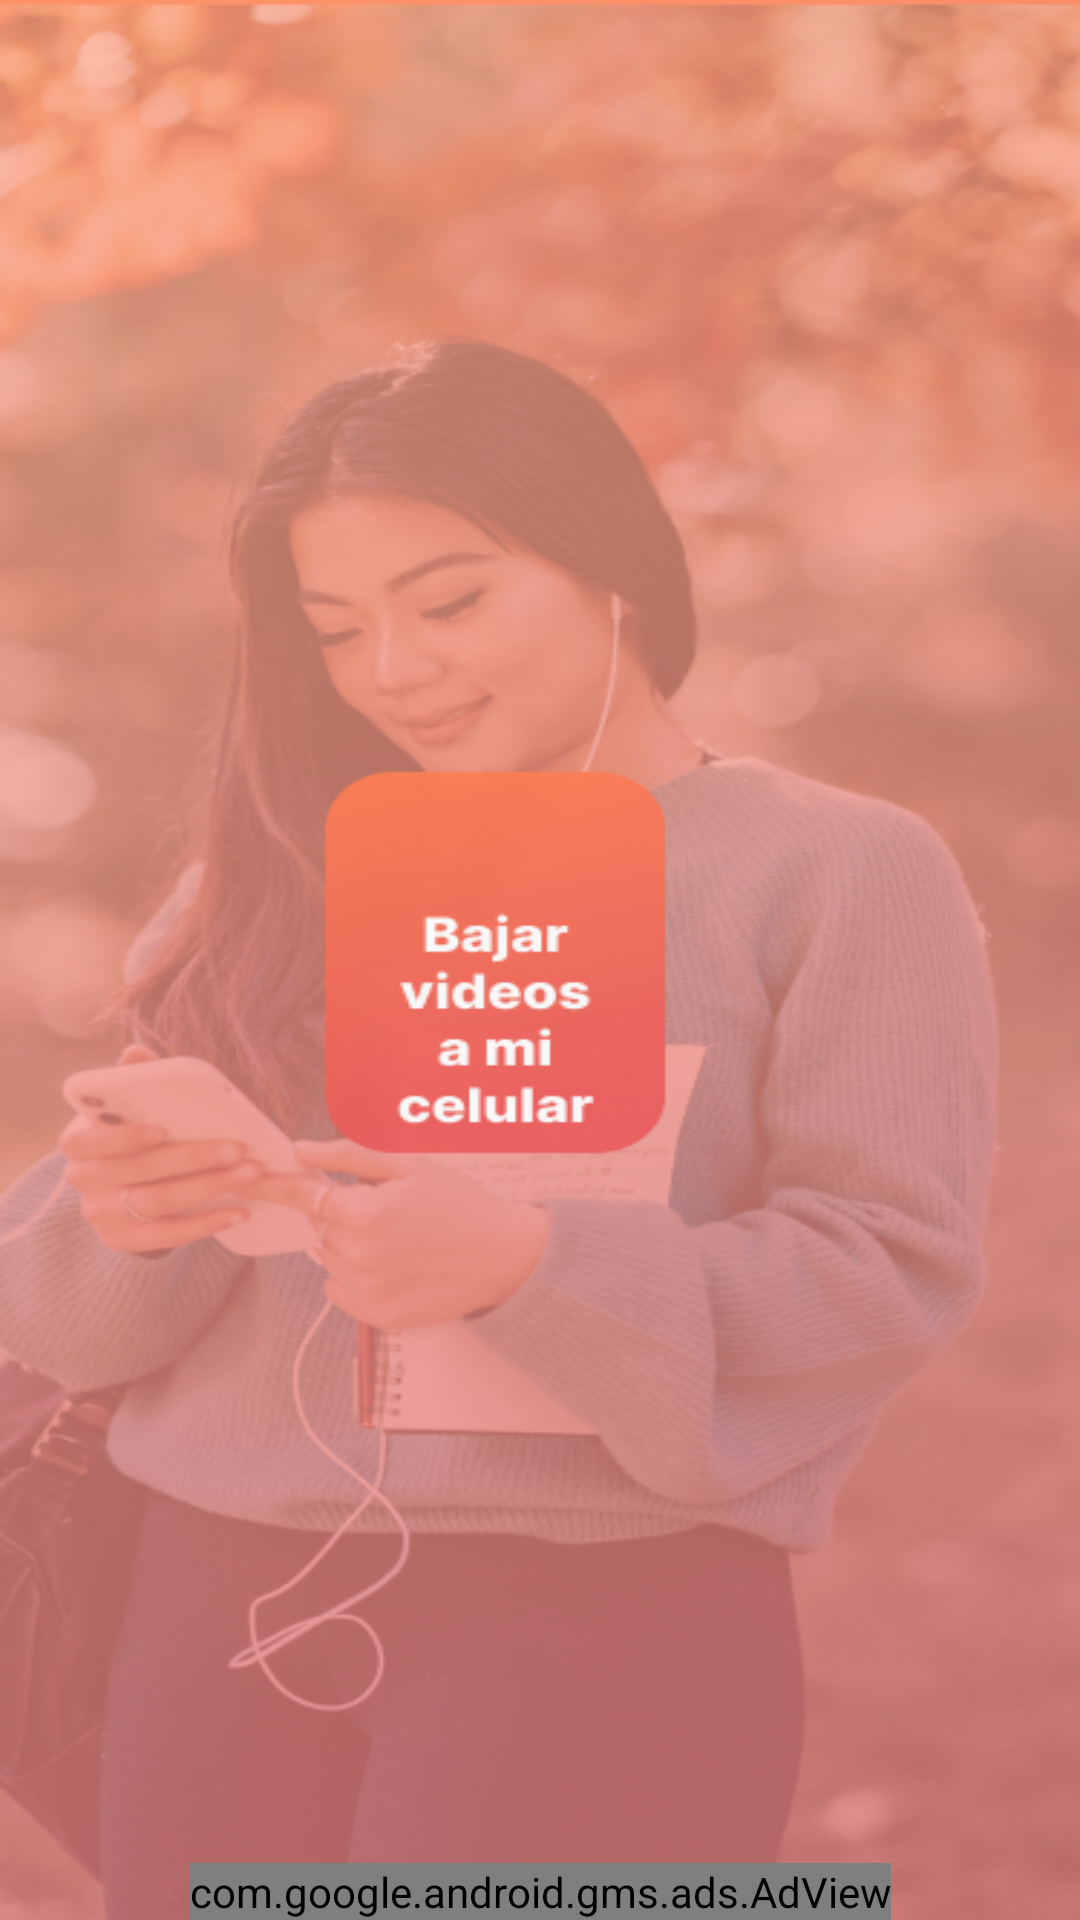

Layout XML and referenced resources for this Android screen:
<!-- AndroidManifest.xml: application theme AppTheme -->
<!-- res/layout/downloads.xml -->
<?xml version="1.0" encoding="utf-8"?>
<RelativeLayout xmlns:android="http://schemas.android.com/apk/res/android"
    xmlns:tools="http://schemas.android.com/tools"
    android:layout_width="match_parent"
    android:layout_height="match_parent"
    xmlns:app="http://schemas.android.com/apk/res-auto" android:background="@drawable/splash_screen">


    <androidx.viewpager.widget.ViewPager
        android:id="@+id/progress_pager"
        android:layout_width="match_parent"
        android:layout_height="match_parent"
        android:layout_alignParentTop="true"
        android:layout_marginTop="0dp" />

    <com.google.android.gms.ads.AdView
        xmlns:ads="http://schemas.android.com/apk/res-auto"
        android:id="@+id/adView"
        android:layout_width="wrap_content"
        android:layout_height="wrap_content"
        android:layout_centerHorizontal="true"
        android:layout_alignParentBottom="true"
        ads:adSize="BANNER"
        ads:adUnitId="@string/banner"/>

</RelativeLayout>
<!-- resources referenced by this layout -->
<resources>
  <!-- drawable splash_screen: png bitmap (drawable, 344888 bytes) -->
  <string name="banner">ca-app-pub-3940256099942544/6300978111</string>
  <style name="AppTheme" parent="Theme.AppCompat.Light.NoActionBar">
          
          <item name="colorPrimary">@color/colorPrimary</item>
          <item name="colorPrimaryDark">@color/colorPrimary</item>
          <item name="colorAccent">@color/colorPrimary</item>
      </style>
  <color name="colorPrimary">#FACFBF</color>
</resources>
